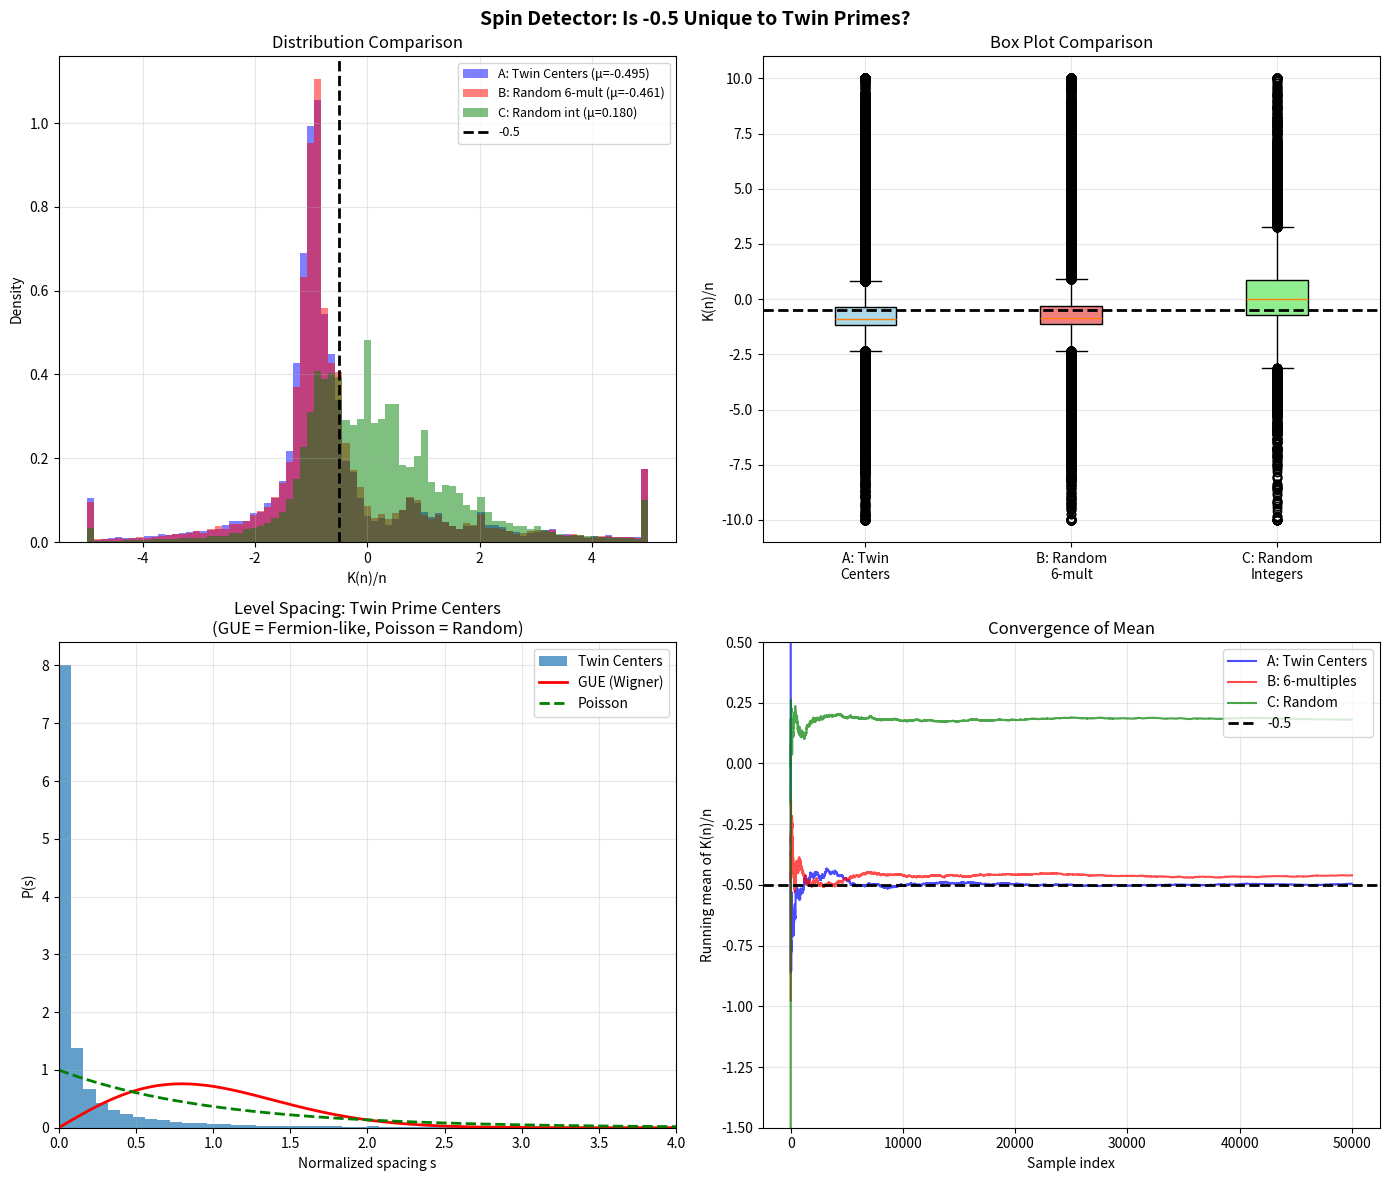

Python code for this plot: (Note: this script raises an exception after producing the figure.)
#!/usr/bin/env python3
"""
SPIN DETECTOR: Is -0.5 unique to Twin Primes?

Control Experiment:
    Group A: Twin Prime Centers (p+1) where (p, p+2) are twin primes
    Group B: Random multiples of 6 that are NOT twin prime centers
    Group C: Random integers (uniform)

Question: Does K(n)/n → -0.5 for all multiples of 6, or is it special to twins?

Bonus: Level Spacing Analysis
    - GUE Statistics (Gaussian Unitary Ensemble) → Level repulsion (Fermion-like)
    - Poisson Statistics → Random clustering (Boson-like)
"""

import numpy as np
import matplotlib.pyplot as plt
from scipy import stats
from typing import List, Tuple, Set
import time

# ============================================================================
# Core Functions (from previous experiments)
# ============================================================================

def sieve_of_eratosthenes(n: int) -> np.ndarray:
    sieve = np.ones(n + 1, dtype=bool)
    sieve[0] = sieve[1] = False
    for i in range(2, int(n**0.5) + 1):
        if sieve[i]:
            sieve[i*i::i] = False
    return sieve


def get_twin_prime_centers(n: int) -> Set[int]:
    """Return set of p+1 for all twin primes (p, p+2) up to n."""
    sieve = sieve_of_eratosthenes(n + 2)
    centers = set()
    for p in range(3, n):
        if sieve[p] and sieve[p + 2]:
            centers.add(p + 1)
    return centers


class ArithmeticDerivative:
    def __init__(self, max_n: int):
        self.max_n = max_n
        self.sieve = sieve_of_eratosthenes(max_n)
        self.primes = np.where(sieve_of_eratosthenes(int(max_n**0.5) + 1))[0]

    def derivative(self, n: int) -> int:
        if n <= 1:
            return 0
        if n <= self.max_n and self.sieve[n]:
            return 1
        factors = []
        temp = n
        for p in self.primes:
            if p * p > temp:
                break
            if temp % p == 0:
                exp = 0
                while temp % p == 0:
                    temp //= p
                    exp += 1
                factors.append((int(p), exp))
        if temp > 1:
            factors.append((temp, 1))
        if not factors:
            return 0
        result = 0
        for p, e in factors:
            result += (n // p) * e
        return result


def groovy_commutator_K(n: int, D: ArithmeticDerivative) -> int:
    """K(n) = D(n + D(n)) - (D(n) + D(D(n)))"""
    Dn = D.derivative(n)
    DDn = D.derivative(Dn)
    D_n_plus_Dn = D.derivative(n + Dn)
    return D_n_plus_Dn - (Dn + DDn)


# ============================================================================
# Control Group Generation
# ============================================================================

def generate_groups(N: int = 10_000_000, sample_size: int = 50_000):
    """
    Generate three groups:
        A: Twin prime centers (p+1)
        B: Random multiples of 6 NOT in twin prime centers
        C: Random integers
    """
    print("=" * 70)
    print("SPIN DETECTOR: Generating Control Groups")
    print("=" * 70)

    # Get twin prime centers
    print("\n[1/4] Finding twin prime centers...")
    twin_centers = get_twin_prime_centers(N)
    print(f"       Found {len(twin_centers):,} twin prime centers")

    # Group A: Sample from twin centers
    group_A = np.array(sorted(twin_centers))
    if len(group_A) > sample_size:
        # Sample uniformly across the range
        indices = np.linspace(0, len(group_A) - 1, sample_size, dtype=int)
        group_A = group_A[indices]
    print(f"       Group A: {len(group_A):,} twin prime centers")

    # Group B: Random multiples of 6 NOT in twin centers
    print("\n[2/4] Generating random multiples of 6 (not twin centers)...")

    # All multiples of 6 in range
    all_6_multiples = set(range(6, N, 6))
    # Remove twin centers
    non_twin_6_multiples = list(all_6_multiples - twin_centers)

    print(f"       Total multiples of 6: {len(all_6_multiples):,}")
    print(f"       Non-twin multiples of 6: {len(non_twin_6_multiples):,}")

    # Random sample
    np.random.seed(42)  # Reproducibility
    group_B = np.random.choice(non_twin_6_multiples, size=min(sample_size, len(non_twin_6_multiples)), replace=False)
    group_B = np.sort(group_B)
    print(f"       Group B: {len(group_B):,} random 6-multiples (non-twin)")

    # Group C: Random integers (not multiples of 6, not primes - just random composites)
    print("\n[3/4] Generating random integers...")

    # Generate random integers in range, excluding very small numbers
    candidates = np.random.randint(100, N, size=sample_size * 3)
    # Remove duplicates
    candidates = np.unique(candidates)
    # Sample
    group_C = np.random.choice(candidates, size=min(sample_size, len(candidates)), replace=False)
    group_C = np.sort(group_C)
    print(f"       Group C: {len(group_C):,} random integers")

    # Initialize derivative calculator
    print("\n[4/4] Initializing arithmetic derivative engine...")
    sieve_limit = min(N * 3, 50_000_000)
    D = ArithmeticDerivative(sieve_limit)

    return group_A, group_B, group_C, D


def compute_K_ratios(group: np.ndarray, D: ArithmeticDerivative, name: str) -> np.ndarray:
    """Compute K(n)/n for all n in group."""
    print(f"       Computing K(n)/n for {name}...")
    ratios = []
    for i, n in enumerate(group):
        if n > 0:
            K_val = groovy_commutator_K(int(n), D)
            ratios.append(K_val / n)
        if (i + 1) % 10000 == 0:
            print(f"         {i+1:,} / {len(group):,}")
    return np.array(ratios)


# ============================================================================
# Level Spacing Analysis (GUE vs Poisson)
# ============================================================================

def analyze_level_spacing(K_ratios: np.ndarray, name: str):
    """
    Analyze level spacing statistics.

    GUE (Wigner-Dyson): P(s) ~ s * exp(-π*s²/4)  - Level repulsion at s=0
    Poisson: P(s) ~ exp(-s)                       - No repulsion, P(0) > 0

    We look at the distribution of spacings between consecutive K/n values.
    """
    # Sort the K/n values
    sorted_vals = np.sort(K_ratios)

    # Compute spacings
    spacings = np.diff(sorted_vals)

    # Remove zero spacings (exact duplicates)
    spacings = spacings[spacings > 0]

    # Normalize by mean spacing (unfold the spectrum)
    mean_spacing = np.mean(spacings)
    normalized_spacings = spacings / mean_spacing

    # Statistics
    results = {
        'name': name,
        'n_spacings': len(normalized_spacings),
        'mean_spacing': mean_spacing,
        'spacings': normalized_spacings,
    }

    # Compute P(s < 0.1) - probability of very small spacings
    # For GUE this should be near 0 (repulsion), for Poisson ~0.1
    small_spacing_prob = np.mean(normalized_spacings < 0.1)
    results['P_small'] = small_spacing_prob

    # Fit to Wigner surmise (GUE) and Poisson
    # GUE: P(s) = (π/2) * s * exp(-π*s²/4)
    # Poisson: P(s) = exp(-s)

    s_vals = normalized_spacings[normalized_spacings < 3]  # Truncate for fitting

    # Wigner surmise (GUE) PDF
    def wigner_pdf(s):
        return (np.pi / 2) * s * np.exp(-np.pi * s**2 / 4)

    # Poisson PDF
    def poisson_pdf(s):
        return np.exp(-s)

    # Compute KS test statistics
    # (Note: these are approximate since we're comparing to theoretical distributions)
    results['wigner_ks'], _ = stats.kstest(s_vals, lambda x: 1 - np.exp(-np.pi * x**2 / 4))
    results['poisson_ks'], _ = stats.kstest(s_vals, 'expon')

    return results


# ============================================================================
# Main Analysis
# ============================================================================

def run_spin_detector(N: int = 10_000_000, sample_size: int = 50_000):
    """Run the full spin detector experiment."""

    print("\n" + "=" * 70)
    print("SPIN DETECTOR EXPERIMENT")
    print("=" * 70)
    print(f"N = {N:,}, Sample size = {sample_size:,}\n")

    # Generate groups
    group_A, group_B, group_C, D = generate_groups(N, sample_size)

    # Compute K(n)/n for each group
    print("\n" + "-" * 50)
    print("Computing K(n)/n ratios...")
    print("-" * 50)

    t0 = time.time()
    K_ratio_A = compute_K_ratios(group_A, D, "Group A (Twin Centers)")
    K_ratio_B = compute_K_ratios(group_B, D, "Group B (Random 6-multiples)")
    K_ratio_C = compute_K_ratios(group_C, D, "Group C (Random integers)")
    print(f"Completed in {time.time() - t0:.1f}s")

    # ========================================================================
    # Statistical Comparison
    # ========================================================================

    print("\n" + "=" * 70)
    print("STATISTICAL COMPARISON")
    print("=" * 70)

    groups = [
        ("A: Twin Prime Centers", K_ratio_A),
        ("B: Random 6-multiples", K_ratio_B),
        ("C: Random Integers", K_ratio_C),
    ]

    print(f"\n{'Group':<25} {'Mean':>12} {'Median':>12} {'Std':>12} {'|Mean+0.5|':>12}")
    print("-" * 75)

    for name, ratios in groups:
        mean_val = np.mean(ratios)
        median_val = np.median(ratios)
        std_val = np.std(ratios)
        diff_from_half = abs(mean_val + 0.5)
        print(f"{name:<25} {mean_val:>12.6f} {median_val:>12.6f} {std_val:>12.6f} {diff_from_half:>12.6f}")

    # Two-sample t-tests
    print("\n" + "-" * 50)
    print("Two-Sample T-Tests (is the mean different?)")
    print("-" * 50)

    t_AB, p_AB = stats.ttest_ind(K_ratio_A, K_ratio_B)
    t_AC, p_AC = stats.ttest_ind(K_ratio_A, K_ratio_C)
    t_BC, p_BC = stats.ttest_ind(K_ratio_B, K_ratio_C)

    print(f"A vs B: t = {t_AB:.4f}, p = {p_AB:.2e}")
    print(f"A vs C: t = {t_AC:.4f}, p = {p_AC:.2e}")
    print(f"B vs C: t = {t_BC:.4f}, p = {p_BC:.2e}")

    # Check for 1/137 (fine structure constant)
    print("\n" + "-" * 50)
    print("Checking for 1/137 (Fine Structure Constant α ≈ 0.00730)")
    print("-" * 50)

    alpha = 1/137  # ~0.007299

    for name, ratios in groups:
        mean_val = np.mean(ratios)
        # Various transformations that might yield 1/137
        checks = [
            ("|mean|", abs(mean_val)),
            ("|mean + 0.5|", abs(mean_val + 0.5)),
            ("|mean| / 68.5", abs(mean_val) / 68.5),  # ~0.5/68.5
            ("std / 274", np.std(ratios) / 274),
        ]
        for check_name, val in checks:
            if abs(val - alpha) < 0.001:
                print(f"  POSSIBLE MATCH in {name}: {check_name} = {val:.6f} (α = {alpha:.6f})")

    # ========================================================================
    # Level Spacing Analysis
    # ========================================================================

    print("\n" + "=" * 70)
    print("LEVEL SPACING ANALYSIS (GUE vs Poisson)")
    print("=" * 70)

    spacing_results = []
    for name, ratios in groups:
        result = analyze_level_spacing(ratios, name)
        spacing_results.append(result)

        print(f"\n{name}:")
        print(f"  P(s < 0.1) = {result['P_small']:.4f}")
        print(f"  (GUE predicts ~0.004, Poisson predicts ~0.095)")
        print(f"  Wigner KS stat: {result['wigner_ks']:.4f}")
        print(f"  Poisson KS stat: {result['poisson_ks']:.4f}")

    # ========================================================================
    # Create Plots
    # ========================================================================

    print("\n" + "-" * 50)
    print("Generating plots...")
    print("-" * 50)

    fig, axes = plt.subplots(2, 2, figsize=(14, 12))
    fig.suptitle('Spin Detector: Is -0.5 Unique to Twin Primes?', fontsize=14, fontweight='bold')

    # Plot 1: Histogram comparison
    ax1 = axes[0, 0]
    bins = np.linspace(-5, 5, 80)

    ax1.hist(np.clip(K_ratio_A, -5, 5), bins=bins, alpha=0.5, density=True,
             label=f'A: Twin Centers (μ={np.mean(K_ratio_A):.3f})', color='blue')
    ax1.hist(np.clip(K_ratio_B, -5, 5), bins=bins, alpha=0.5, density=True,
             label=f'B: Random 6-mult (μ={np.mean(K_ratio_B):.3f})', color='red')
    ax1.hist(np.clip(K_ratio_C, -5, 5), bins=bins, alpha=0.5, density=True,
             label=f'C: Random int (μ={np.mean(K_ratio_C):.3f})', color='green')

    ax1.axvline(x=-0.5, color='black', linestyle='--', linewidth=2, label='-0.5')
    ax1.set_xlabel('K(n)/n')
    ax1.set_ylabel('Density')
    ax1.set_title('Distribution Comparison')
    ax1.legend(loc='upper right', fontsize=9)
    ax1.grid(True, alpha=0.3)

    # Plot 2: Box plot comparison
    ax2 = axes[0, 1]
    # Clip for visualization
    data_for_box = [
        np.clip(K_ratio_A, -10, 10),
        np.clip(K_ratio_B, -10, 10),
        np.clip(K_ratio_C, -10, 10)
    ]
    bp = ax2.boxplot(data_for_box, labels=['A: Twin\nCenters', 'B: Random\n6-mult', 'C: Random\nIntegers'],
                     patch_artist=True)
    colors = ['lightblue', 'lightcoral', 'lightgreen']
    for patch, color in zip(bp['boxes'], colors):
        patch.set_facecolor(color)
    ax2.axhline(y=-0.5, color='black', linestyle='--', linewidth=2)
    ax2.set_ylabel('K(n)/n')
    ax2.set_title('Box Plot Comparison')
    ax2.grid(True, alpha=0.3)

    # Plot 3: Level spacing for Group A (Twin Centers)
    ax3 = axes[1, 0]
    spacings_A = spacing_results[0]['spacings']
    spacings_A_clipped = spacings_A[spacings_A < 4]

    ax3.hist(spacings_A_clipped, bins=50, density=True, alpha=0.7, label='Twin Centers')

    # Overlay theoretical distributions
    s_theory = np.linspace(0.001, 4, 200)
    wigner = (np.pi / 2) * s_theory * np.exp(-np.pi * s_theory**2 / 4)
    poisson = np.exp(-s_theory)

    ax3.plot(s_theory, wigner, 'r-', linewidth=2, label='GUE (Wigner)')
    ax3.plot(s_theory, poisson, 'g--', linewidth=2, label='Poisson')

    ax3.set_xlabel('Normalized spacing s')
    ax3.set_ylabel('P(s)')
    ax3.set_title('Level Spacing: Twin Prime Centers\n(GUE = Fermion-like, Poisson = Random)')
    ax3.legend(loc='upper right')
    ax3.grid(True, alpha=0.3)
    ax3.set_xlim(0, 4)

    # Plot 4: Mean convergence over sample size
    ax4 = axes[1, 1]

    # Running mean for each group
    for name, ratios, color in [("A: Twin Centers", K_ratio_A, 'blue'),
                                  ("B: 6-multiples", K_ratio_B, 'red'),
                                  ("C: Random", K_ratio_C, 'green')]:
        running_mean = np.cumsum(ratios) / np.arange(1, len(ratios) + 1)
        ax4.plot(running_mean, label=name, color=color, alpha=0.7)

    ax4.axhline(y=-0.5, color='black', linestyle='--', linewidth=2, label='-0.5')
    ax4.set_xlabel('Sample index')
    ax4.set_ylabel('Running mean of K(n)/n')
    ax4.set_title('Convergence of Mean')
    ax4.legend(loc='upper right')
    ax4.grid(True, alpha=0.3)
    ax4.set_ylim(-1.5, 0.5)

    plt.tight_layout()

    # Save plot
    import os
    output_dir = os.path.dirname(os.path.abspath(__file__))
    images_dir = os.path.join(os.path.dirname(output_dir), 'images')
    os.makedirs(images_dir, exist_ok=True)

    output_path = os.path.join(images_dir, 'spin_detector_results.png')
    plt.savefig(output_path, dpi=150, bbox_inches='tight')
    print(f"Plot saved to: {output_path}")

    # ========================================================================
    # Final Verdict
    # ========================================================================

    print("\n" + "=" * 70)
    print("FINAL VERDICT")
    print("=" * 70)

    mean_A = np.mean(K_ratio_A)
    mean_B = np.mean(K_ratio_B)
    mean_C = np.mean(K_ratio_C)

    print(f"""
GROUP MEANS:
    A (Twin Centers):     {mean_A:.6f}  (diff from -0.5: {abs(mean_A + 0.5):.6f})
    B (Random 6-mult):    {mean_B:.6f}  (diff from -0.5: {abs(mean_B + 0.5):.6f})
    C (Random integers):  {mean_C:.6f}  (diff from -0.5: {abs(mean_C + 0.5):.6f})
""")

    # Determine if -0.5 is unique to twins
    threshold = 0.05  # 5% of 0.5

    if abs(mean_A + 0.5) < threshold and abs(mean_B + 0.5) > threshold:
        print("RESULT: The -0.5 signal is UNIQUE to Twin Prime Centers!")
        print("        Random multiples of 6 show a DIFFERENT mean.")
        signal_type = "UNIQUE"
    elif abs(mean_A + 0.5) < threshold and abs(mean_B + 0.5) < threshold:
        print("RESULT: The -0.5 signal appears in ALL multiples of 6.")
        print("        It's a property of 6-divisibility, not twin primes specifically.")
        signal_type = "6-DIVISIBILITY"
    else:
        print("RESULT: The -0.5 signal is WEAK or ABSENT in both groups.")
        signal_type = "INCONCLUSIVE"

    # Level spacing verdict
    P_small_A = spacing_results[0]['P_small']

    if P_small_A < 0.03:
        level_type = "GUE-like (FERMION)"
    elif P_small_A > 0.07:
        level_type = "POISSON-like (RANDOM)"
    else:
        level_type = "INTERMEDIATE"

    print(f"""
LEVEL SPACING:
    P(s < 0.1) for Twin Centers = {P_small_A:.4f}
    → Classification: {level_type}

    (GUE/Fermion: P(s<0.1) ≈ 0.004, levels repel)
    (Poisson/Random: P(s<0.1) ≈ 0.095, levels cluster)
""")

    return {
        'K_ratio_A': K_ratio_A,
        'K_ratio_B': K_ratio_B,
        'K_ratio_C': K_ratio_C,
        'spacing_results': spacing_results,
        'signal_type': signal_type,
        'level_type': level_type
    }


if __name__ == '__main__':
    results = run_spin_detector(N=10_000_000, sample_size=50_000)
